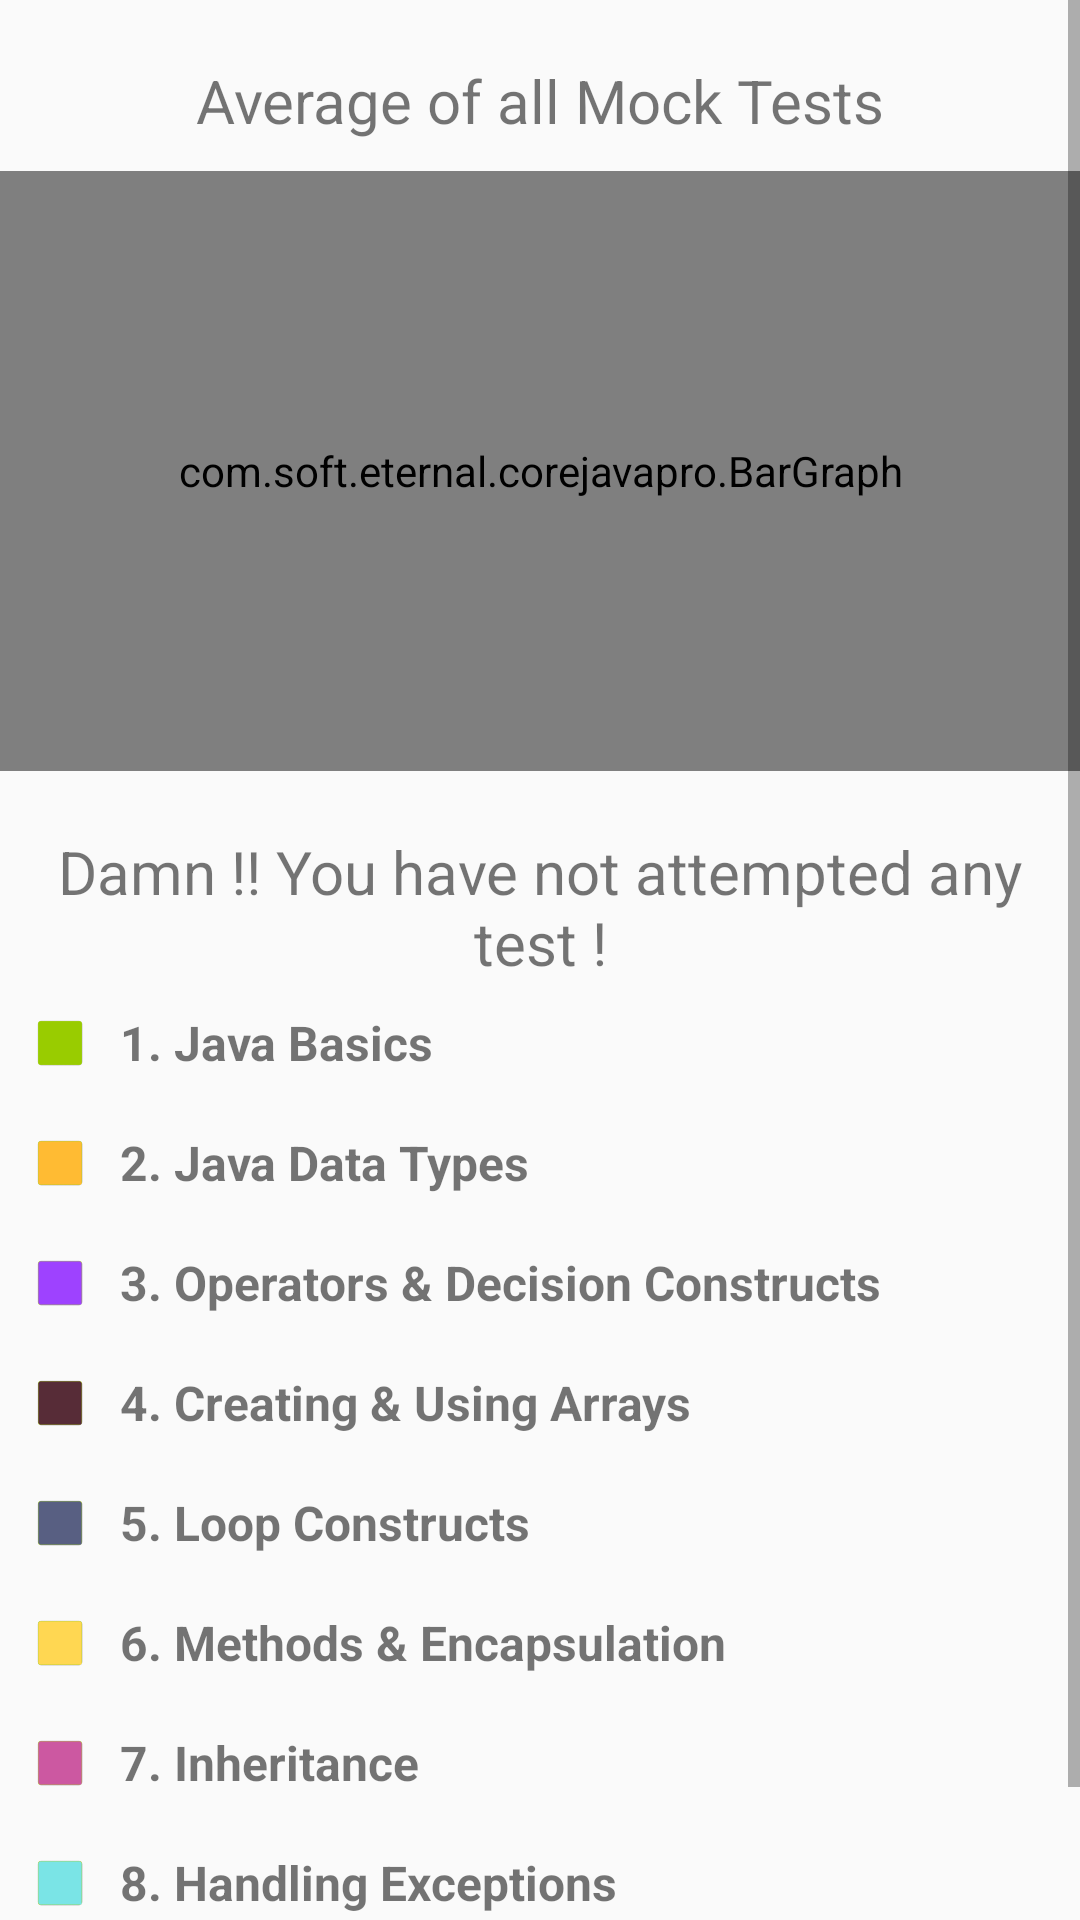

Reconstruct the res/layout file that produces this screen, plus the resources it refers to.
<!-- AndroidManifest.xml: application theme AppTheme -->
<!-- res/layout/activity_statistic_fragment.xml -->
<?xml version="1.0" encoding="utf-8"?>
<RelativeLayout xmlns:android="http://schemas.android.com/apk/res/android"
    xmlns:app="http://schemas.android.com/apk/res-auto"
    xmlns:tools="http://schemas.android.com/tools"
    android:layout_width="match_parent"
    android:layout_height="match_parent"
    tools:context="com.soft.eternal.corejavapro.StatisticFragment">

    <ScrollView
        android:layout_width="match_parent"
        android:layout_height="match_parent">
        <RelativeLayout
            android:layout_width="wrap_content"
            android:layout_height="wrap_content"
            android:id="@+id/stat"
            >
    <TextView
        android:layout_width="match_parent"
        android:layout_height="wrap_content"
        android:text="Average of all Mock Tests"
        android:id="@+id/heading"
        android:gravity="center_horizontal"
        android:textSize="20sp"
        android:paddingTop="20dp"
        android:paddingBottom="10dp"
        />
    <com.soft.eternal.corejavapro.BarGraph
        android:layout_width="match_parent"
        android:layout_height="200dp"
        android:layout_below="@+id/heading"
        android:padding="40dp"
        android:id="@+id/graph"
         />
            <TextView
                android:layout_width="match_parent"
                android:layout_height="wrap_content"
                android:layout_below="@+id/graph"
                android:text="Damn !! You have not attempted any test !"
                android:id="@+id/not"
                android:gravity="center_horizontal"
                android:textSize="20sp"
                android:paddingTop="20dp"
                />
    <GridLayout
        android:layout_below="@+id/not"
        android:layout_width="match_parent"
        android:layout_height="wrap_content"
        android:columnCount="2"
        android:rowCount="9"
        android:id="@+id/grid"
        android:orientation="horizontal"
        >
    <ImageView
        android:id="@+id/green"
        android:layout_width="40dp"
        android:layout_height="40dp"
        android:src="@drawable/green"
        android:layout_gravity="left|top"
        />

        <TextView
            android:layout_width="wrap_content"
            android:layout_height="wrap_content"
            android:textSize="16sp"
            android:gravity="left"
            android:text="1. Java Basics"
            android:textStyle="bold"
            android:layout_gravity="left|center_vertical"
            />
        <ImageView
            android:id="@+id/orabge"
            android:layout_width="40dp"
            android:layout_height="40dp"
            android:src="@drawable/orange"
            android:layout_gravity="left|top"
            />

        <TextView

            android:layout_width="wrap_content"
            android:layout_height="wrap_content"
            android:textSize="16sp"
            android:gravity="left"
            android:text="2. Java Data Types"
            android:textStyle="bold"
            android:layout_gravity="left|center_vertical"
            />
        <ImageView
            android:id="@+id/purple"
            android:layout_width="40dp"
            android:layout_height="40dp"
            android:src="@drawable/purple"
            android:layout_gravity="left|top"
            />

        <TextView
            android:layout_width="wrap_content"
            android:layout_height="wrap_content"
            android:textSize="16sp"
            android:gravity="left"
            android:text="3. Operators &amp; Decision Constructs"
            android:textStyle="bold"
            android:layout_gravity="left|center_vertical"
            />
        <ImageView
            android:id="@+id/brown"
            android:layout_width="40dp"
            android:layout_height="40dp"
            android:src="@drawable/brown"
            android:layout_gravity="left|top"
            />

        <TextView
            android:layout_width="wrap_content"
            android:layout_height="wrap_content"
            android:textSize="16sp"
            android:gravity="left"
            android:text="4. Creating &amp; Using Arrays"
            android:textStyle="bold"
            android:layout_gravity="left|center_vertical"
            />
        <ImageView
            android:id="@+id/grey"
            android:layout_width="40dp"
            android:layout_height="40dp"
            android:src="@drawable/grey"
            android:layout_gravity="left|top"
            />

        <TextView
            android:layout_width="wrap_content"
            android:layout_height="wrap_content"
            android:textSize="16sp"
            android:gravity="left"
            android:text="5. Loop Constructs"
            android:textStyle="bold"
            android:layout_gravity="left|center_vertical"
            />
        <ImageView
            android:id="@+id/yellow"
            android:layout_width="40dp"
            android:layout_height="40dp"
            android:src="@drawable/yellow"
            android:layout_gravity="left|top"
            />

        <TextView
            android:layout_width="wrap_content"
            android:layout_height="wrap_content"
            android:textSize="16sp"
            android:gravity="left"
            android:text="6. Methods &amp; Encapsulation"
            android:textStyle="bold"
            android:layout_gravity="left|center_vertical"
            />
        <ImageView
            android:id="@+id/pink"
            android:layout_width="40dp"
            android:layout_height="40dp"
            android:src="@drawable/pink"
            android:layout_gravity="left|top"
            />

        <TextView
            android:layout_width="wrap_content"
            android:layout_height="wrap_content"
            android:textSize="16sp"
            android:gravity="left"
            android:text="7. Inheritance"
            android:textStyle="bold"
            android:layout_gravity="left|center_vertical"
            />
        <ImageView
            android:id="@+id/blue"
            android:layout_width="40dp"
            android:layout_height="40dp"
            android:src="@drawable/skyblue"
            android:layout_gravity="left|top"
            />

        <TextView
            android:layout_width="wrap_content"
            android:layout_height="wrap_content"
            android:textSize="16sp"
            android:gravity="left"
            android:text="8. Handling Exceptions"
            android:textStyle="bold"
            android:layout_gravity="left|center_vertical"
            />
        <ImageView
            android:id="@+id/red"
            android:layout_width="40dp"
            android:layout_height="40dp"
            android:src="@drawable/red"
            android:layout_gravity="left|top"
            />

        <TextView
            android:layout_width="wrap_content"
            android:layout_height="wrap_content"
            android:textSize="16sp"
            android:gravity="left"
            android:text="9. Selected classes from the Java API"
            android:textStyle="bold"
            android:layout_gravity="left|center_vertical"
            />

    </GridLayout>

        </RelativeLayout>
    </ScrollView>

</RelativeLayout>
<!-- resources referenced by this layout -->
<resources>
  <!-- drawable brown: png bitmap (drawable-ldpi, 735 bytes) -->
  <!-- drawable green: png bitmap (drawable-ldpi, 740 bytes) -->
  <!-- drawable grey: png bitmap (drawable-ldpi, 736 bytes) -->
  <!-- drawable orange: png bitmap (drawable-ldpi, 735 bytes) -->
  <!-- drawable pink: png bitmap (drawable-ldpi, 736 bytes) -->
  <!-- drawable purple: png bitmap (drawable-ldpi, 736 bytes) -->
  <!-- drawable red: png bitmap (drawable-ldpi, 735 bytes) -->
  <!-- drawable skyblue: png bitmap (drawable-ldpi, 736 bytes) -->
  <!-- drawable yellow: png bitmap (drawable-ldpi, 736 bytes) -->
  <style name="AppTheme" parent="Theme.AppCompat.Light.DarkActionBar">
          
          <item name="colorPrimary">@color/colorPrimary</item>
          <item name="colorPrimaryDark">@color/colorPrimaryDark</item>
          <item name="colorAccent">@color/colorAccent</item>
      </style>
  <color name="colorPrimary">#2975f0</color>
  <color name="colorPrimaryDark">#2469d6</color>
  <color name="colorAccent">#7C4DFF</color>
</resources>
